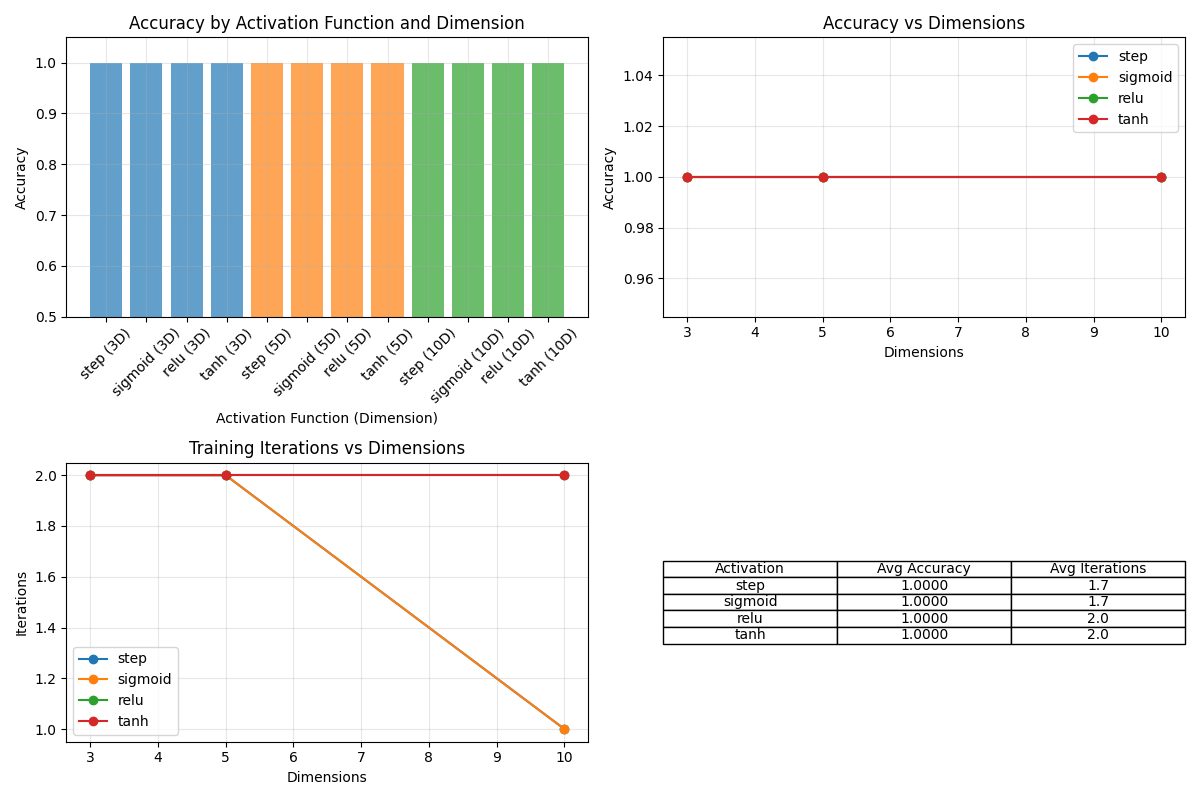

The data file committed next to this chart (first rows):
Dimensions, Activation, Accuracy, Iterations
3, step, 1.0, 2
3, sigmoid, 1.0, 2
3, relu, 1.0, 2
3, tanh, 1.0, 2
5, step, 1.0, 2
5, sigmoid, 1.0, 2
5, relu, 1.0, 2
5, tanh, 1.0, 2
10, step, 1.0, 1
10, sigmoid, 1.0, 1
10, relu, 1.0, 2
10, tanh, 1.0, 2
